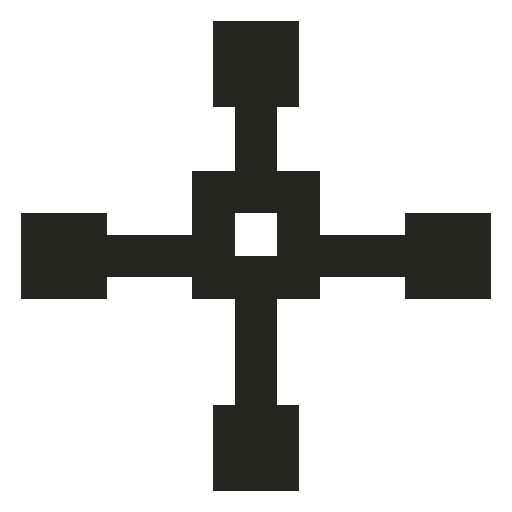
t = 0.00 s
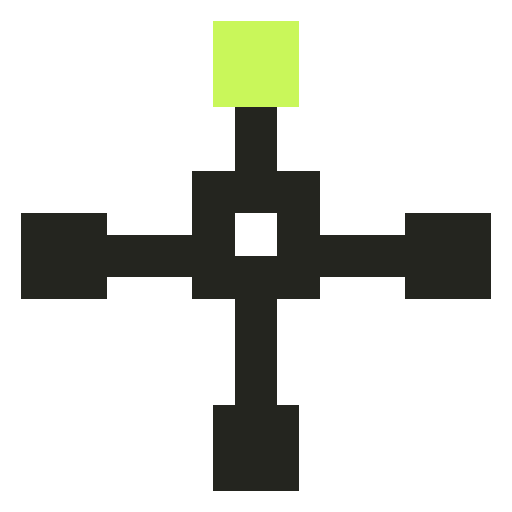
t = 0.25 s
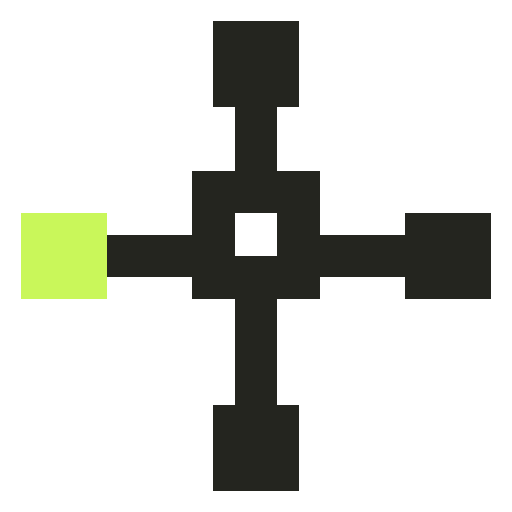
t = 0.55 s
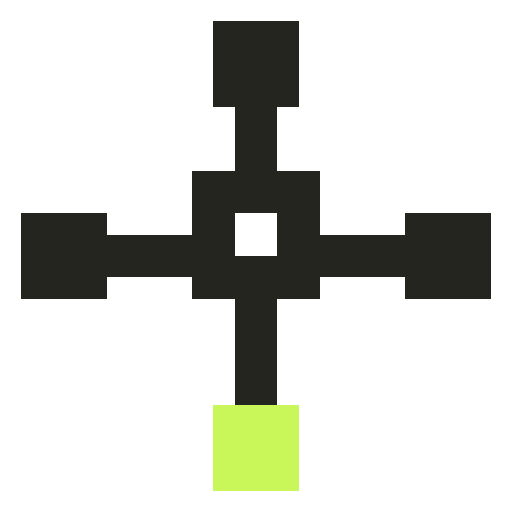
t = 0.80 s
t = 1.05 s: frame unchanged from t = 0.25 s, image omitted
t = 1.35 s: frame unchanged from t = 0.55 s, image omitted

The animated SVG that drew these frames (rendered in a browser with its animation timeline set to each time). Animation: 8 CSS @keyframes rules; one cycle of 1.60 s, repeats indefinitely.

<svg xmlns="http://www.w3.org/2000/svg" viewBox="0 0 24 24" width="24" height="24" color="#24251F" shape-rendering="crispEdges" role="img" aria-labelledby="icon-title"><title id="icon-title">ASSESS · evaluación</title><style>.frame{visibility:hidden;animation-duration:1600ms;animation-timing-function:steps(1,end);animation-iteration-count:infinite}.frame-0{visibility:visible}@keyframes sense-frame-0{0%,12.499%{visibility:visible}12.500%,100%{visibility:hidden}}
@keyframes sense-frame-1{0%,12.499%{visibility:hidden}12.5%,24.999%{visibility:visible}25.000%,100%{visibility:hidden}}
@keyframes sense-frame-2{0%,24.999%{visibility:hidden}25%,37.499%{visibility:visible}37.500%,100%{visibility:hidden}}
@keyframes sense-frame-3{0%,37.499%{visibility:hidden}37.5%,49.999%{visibility:visible}50.000%,100%{visibility:hidden}}
@keyframes sense-frame-4{0%,49.999%{visibility:hidden}50%,62.499%{visibility:visible}62.500%,100%{visibility:hidden}}
@keyframes sense-frame-5{0%,62.499%{visibility:hidden}62.5%,74.999%{visibility:visible}75.000%,100%{visibility:hidden}}
@keyframes sense-frame-6{0%,74.999%{visibility:hidden}75%,87.499%{visibility:visible}87.500%,100%{visibility:hidden}}
@keyframes sense-frame-7{0%,87.499%{visibility:hidden}87.5%,99.999%{visibility:visible}100%{visibility:hidden}}.frame-0{animation-name:sense-frame-0}.frame-1{animation-name:sense-frame-1}.frame-2{animation-name:sense-frame-2}.frame-3{animation-name:sense-frame-3}.frame-4{animation-name:sense-frame-4}.frame-5{animation-name:sense-frame-5}.frame-6{animation-name:sense-frame-6}.frame-7{animation-name:sense-frame-7}@media(prefers-reduced-motion:reduce){.frame{animation:none!important;visibility:hidden!important}.frame-0{visibility:visible!important}}</style><g class="frame frame-0"><rect x="10" y="1" width="4" height="1" fill="currentColor"/><rect x="10" y="2" width="4" height="1" fill="currentColor"/><rect x="10" y="3" width="4" height="1" fill="currentColor"/><rect x="10" y="4" width="4" height="1" fill="currentColor"/><rect x="11" y="5" width="2" height="1" fill="currentColor"/><rect x="11" y="6" width="2" height="1" fill="currentColor"/><rect x="11" y="7" width="2" height="1" fill="currentColor"/><rect x="9" y="8" width="6" height="1" fill="currentColor"/><rect x="9" y="9" width="6" height="1" fill="currentColor"/><rect x="1" y="10" width="4" height="1" fill="currentColor"/><rect x="9" y="10" width="2" height="1" fill="currentColor"/><rect x="13" y="10" width="2" height="1" fill="currentColor"/><rect x="19" y="10" width="4" height="1" fill="currentColor"/><rect x="1" y="11" width="10" height="1" fill="currentColor"/><rect x="13" y="11" width="10" height="1" fill="currentColor"/><rect x="1" y="12" width="22" height="1" fill="currentColor"/><rect x="1" y="13" width="4" height="1" fill="currentColor"/><rect x="9" y="13" width="6" height="1" fill="currentColor"/><rect x="19" y="13" width="4" height="1" fill="currentColor"/><rect x="11" y="14" width="2" height="1" fill="currentColor"/><rect x="11" y="15" width="2" height="1" fill="currentColor"/><rect x="11" y="16" width="2" height="1" fill="currentColor"/><rect x="11" y="17" width="2" height="1" fill="currentColor"/><rect x="11" y="18" width="2" height="1" fill="currentColor"/><rect x="10" y="19" width="4" height="1" fill="currentColor"/><rect x="10" y="20" width="4" height="1" fill="currentColor"/><rect x="10" y="21" width="4" height="1" fill="currentColor"/><rect x="10" y="22" width="4" height="1" fill="currentColor"/></g><g class="frame frame-1"><rect x="10" y="1" width="4" height="1" fill="#C9F75A" class="sense-accent"/><rect x="10" y="2" width="4" height="1" fill="#C9F75A" class="sense-accent"/><rect x="10" y="3" width="4" height="1" fill="#C9F75A" class="sense-accent"/><rect x="10" y="4" width="4" height="1" fill="#C9F75A" class="sense-accent"/><rect x="11" y="5" width="2" height="1" fill="currentColor"/><rect x="11" y="6" width="2" height="1" fill="currentColor"/><rect x="11" y="7" width="2" height="1" fill="currentColor"/><rect x="9" y="8" width="6" height="1" fill="currentColor"/><rect x="9" y="9" width="6" height="1" fill="currentColor"/><rect x="1" y="10" width="4" height="1" fill="currentColor"/><rect x="9" y="10" width="2" height="1" fill="currentColor"/><rect x="13" y="10" width="2" height="1" fill="currentColor"/><rect x="19" y="10" width="4" height="1" fill="currentColor"/><rect x="1" y="11" width="10" height="1" fill="currentColor"/><rect x="13" y="11" width="10" height="1" fill="currentColor"/><rect x="1" y="12" width="22" height="1" fill="currentColor"/><rect x="1" y="13" width="4" height="1" fill="currentColor"/><rect x="9" y="13" width="6" height="1" fill="currentColor"/><rect x="19" y="13" width="4" height="1" fill="currentColor"/><rect x="11" y="14" width="2" height="1" fill="currentColor"/><rect x="11" y="15" width="2" height="1" fill="currentColor"/><rect x="11" y="16" width="2" height="1" fill="currentColor"/><rect x="11" y="17" width="2" height="1" fill="currentColor"/><rect x="11" y="18" width="2" height="1" fill="currentColor"/><rect x="10" y="19" width="4" height="1" fill="currentColor"/><rect x="10" y="20" width="4" height="1" fill="currentColor"/><rect x="10" y="21" width="4" height="1" fill="currentColor"/><rect x="10" y="22" width="4" height="1" fill="currentColor"/></g><g class="frame frame-2"><rect x="10" y="1" width="4" height="1" fill="currentColor"/><rect x="10" y="2" width="4" height="1" fill="currentColor"/><rect x="10" y="3" width="4" height="1" fill="currentColor"/><rect x="10" y="4" width="4" height="1" fill="currentColor"/><rect x="11" y="5" width="2" height="1" fill="currentColor"/><rect x="11" y="6" width="2" height="1" fill="currentColor"/><rect x="11" y="7" width="2" height="1" fill="currentColor"/><rect x="9" y="8" width="6" height="1" fill="currentColor"/><rect x="9" y="9" width="6" height="1" fill="currentColor"/><rect x="1" y="10" width="4" height="1" fill="#C9F75A" class="sense-accent"/><rect x="9" y="10" width="2" height="1" fill="currentColor"/><rect x="13" y="10" width="2" height="1" fill="currentColor"/><rect x="19" y="10" width="4" height="1" fill="currentColor"/><rect x="1" y="11" width="4" height="1" fill="#C9F75A" class="sense-accent"/><rect x="5" y="11" width="6" height="1" fill="currentColor"/><rect x="13" y="11" width="10" height="1" fill="currentColor"/><rect x="1" y="12" width="4" height="1" fill="#C9F75A" class="sense-accent"/><rect x="5" y="12" width="18" height="1" fill="currentColor"/><rect x="1" y="13" width="4" height="1" fill="#C9F75A" class="sense-accent"/><rect x="9" y="13" width="6" height="1" fill="currentColor"/><rect x="19" y="13" width="4" height="1" fill="currentColor"/><rect x="11" y="14" width="2" height="1" fill="currentColor"/><rect x="11" y="15" width="2" height="1" fill="currentColor"/><rect x="11" y="16" width="2" height="1" fill="currentColor"/><rect x="11" y="17" width="2" height="1" fill="currentColor"/><rect x="11" y="18" width="2" height="1" fill="currentColor"/><rect x="10" y="19" width="4" height="1" fill="currentColor"/><rect x="10" y="20" width="4" height="1" fill="currentColor"/><rect x="10" y="21" width="4" height="1" fill="currentColor"/><rect x="10" y="22" width="4" height="1" fill="currentColor"/></g><g class="frame frame-3"><rect x="10" y="1" width="4" height="1" fill="currentColor"/><rect x="10" y="2" width="4" height="1" fill="currentColor"/><rect x="10" y="3" width="4" height="1" fill="currentColor"/><rect x="10" y="4" width="4" height="1" fill="currentColor"/><rect x="11" y="5" width="2" height="1" fill="currentColor"/><rect x="11" y="6" width="2" height="1" fill="currentColor"/><rect x="11" y="7" width="2" height="1" fill="currentColor"/><rect x="9" y="8" width="6" height="1" fill="currentColor"/><rect x="9" y="9" width="6" height="1" fill="currentColor"/><rect x="1" y="10" width="4" height="1" fill="currentColor"/><rect x="9" y="10" width="2" height="1" fill="currentColor"/><rect x="13" y="10" width="2" height="1" fill="currentColor"/><rect x="19" y="10" width="4" height="1" fill="#C9F75A" class="sense-accent"/><rect x="1" y="11" width="10" height="1" fill="currentColor"/><rect x="13" y="11" width="6" height="1" fill="currentColor"/><rect x="19" y="11" width="4" height="1" fill="#C9F75A" class="sense-accent"/><rect x="1" y="12" width="18" height="1" fill="currentColor"/><rect x="19" y="12" width="4" height="1" fill="#C9F75A" class="sense-accent"/><rect x="1" y="13" width="4" height="1" fill="currentColor"/><rect x="9" y="13" width="6" height="1" fill="currentColor"/><rect x="19" y="13" width="4" height="1" fill="#C9F75A" class="sense-accent"/><rect x="11" y="14" width="2" height="1" fill="currentColor"/><rect x="11" y="15" width="2" height="1" fill="currentColor"/><rect x="11" y="16" width="2" height="1" fill="currentColor"/><rect x="11" y="17" width="2" height="1" fill="currentColor"/><rect x="11" y="18" width="2" height="1" fill="currentColor"/><rect x="10" y="19" width="4" height="1" fill="currentColor"/><rect x="10" y="20" width="4" height="1" fill="currentColor"/><rect x="10" y="21" width="4" height="1" fill="currentColor"/><rect x="10" y="22" width="4" height="1" fill="currentColor"/></g><g class="frame frame-4"><rect x="10" y="1" width="4" height="1" fill="currentColor"/><rect x="10" y="2" width="4" height="1" fill="currentColor"/><rect x="10" y="3" width="4" height="1" fill="currentColor"/><rect x="10" y="4" width="4" height="1" fill="currentColor"/><rect x="11" y="5" width="2" height="1" fill="currentColor"/><rect x="11" y="6" width="2" height="1" fill="currentColor"/><rect x="11" y="7" width="2" height="1" fill="currentColor"/><rect x="9" y="8" width="6" height="1" fill="currentColor"/><rect x="9" y="9" width="6" height="1" fill="currentColor"/><rect x="1" y="10" width="4" height="1" fill="currentColor"/><rect x="9" y="10" width="2" height="1" fill="currentColor"/><rect x="13" y="10" width="2" height="1" fill="currentColor"/><rect x="19" y="10" width="4" height="1" fill="currentColor"/><rect x="1" y="11" width="10" height="1" fill="currentColor"/><rect x="13" y="11" width="10" height="1" fill="currentColor"/><rect x="1" y="12" width="22" height="1" fill="currentColor"/><rect x="1" y="13" width="4" height="1" fill="currentColor"/><rect x="9" y="13" width="6" height="1" fill="currentColor"/><rect x="19" y="13" width="4" height="1" fill="currentColor"/><rect x="11" y="14" width="2" height="1" fill="currentColor"/><rect x="11" y="15" width="2" height="1" fill="currentColor"/><rect x="11" y="16" width="2" height="1" fill="currentColor"/><rect x="11" y="17" width="2" height="1" fill="currentColor"/><rect x="11" y="18" width="2" height="1" fill="currentColor"/><rect x="10" y="19" width="4" height="1" fill="#C9F75A" class="sense-accent"/><rect x="10" y="20" width="4" height="1" fill="#C9F75A" class="sense-accent"/><rect x="10" y="21" width="4" height="1" fill="#C9F75A" class="sense-accent"/><rect x="10" y="22" width="4" height="1" fill="#C9F75A" class="sense-accent"/></g><g class="frame frame-5"><rect x="10" y="1" width="4" height="1" fill="#C9F75A" class="sense-accent"/><rect x="10" y="2" width="4" height="1" fill="#C9F75A" class="sense-accent"/><rect x="10" y="3" width="4" height="1" fill="#C9F75A" class="sense-accent"/><rect x="10" y="4" width="4" height="1" fill="#C9F75A" class="sense-accent"/><rect x="11" y="5" width="2" height="1" fill="currentColor"/><rect x="11" y="6" width="2" height="1" fill="currentColor"/><rect x="11" y="7" width="2" height="1" fill="currentColor"/><rect x="9" y="8" width="6" height="1" fill="currentColor"/><rect x="9" y="9" width="6" height="1" fill="currentColor"/><rect x="1" y="10" width="4" height="1" fill="currentColor"/><rect x="9" y="10" width="2" height="1" fill="currentColor"/><rect x="13" y="10" width="2" height="1" fill="currentColor"/><rect x="19" y="10" width="4" height="1" fill="currentColor"/><rect x="1" y="11" width="10" height="1" fill="currentColor"/><rect x="13" y="11" width="10" height="1" fill="currentColor"/><rect x="1" y="12" width="22" height="1" fill="currentColor"/><rect x="1" y="13" width="4" height="1" fill="currentColor"/><rect x="9" y="13" width="6" height="1" fill="currentColor"/><rect x="19" y="13" width="4" height="1" fill="currentColor"/><rect x="11" y="14" width="2" height="1" fill="currentColor"/><rect x="11" y="15" width="2" height="1" fill="currentColor"/><rect x="11" y="16" width="2" height="1" fill="currentColor"/><rect x="11" y="17" width="2" height="1" fill="currentColor"/><rect x="11" y="18" width="2" height="1" fill="currentColor"/><rect x="10" y="19" width="4" height="1" fill="currentColor"/><rect x="10" y="20" width="4" height="1" fill="currentColor"/><rect x="10" y="21" width="4" height="1" fill="currentColor"/><rect x="10" y="22" width="4" height="1" fill="currentColor"/></g><g class="frame frame-6"><rect x="10" y="1" width="4" height="1" fill="currentColor"/><rect x="10" y="2" width="4" height="1" fill="currentColor"/><rect x="10" y="3" width="4" height="1" fill="currentColor"/><rect x="10" y="4" width="4" height="1" fill="currentColor"/><rect x="11" y="5" width="2" height="1" fill="currentColor"/><rect x="11" y="6" width="2" height="1" fill="currentColor"/><rect x="11" y="7" width="2" height="1" fill="currentColor"/><rect x="9" y="8" width="6" height="1" fill="currentColor"/><rect x="9" y="9" width="6" height="1" fill="currentColor"/><rect x="1" y="10" width="4" height="1" fill="#C9F75A" class="sense-accent"/><rect x="9" y="10" width="2" height="1" fill="currentColor"/><rect x="13" y="10" width="2" height="1" fill="currentColor"/><rect x="19" y="10" width="4" height="1" fill="currentColor"/><rect x="1" y="11" width="4" height="1" fill="#C9F75A" class="sense-accent"/><rect x="5" y="11" width="6" height="1" fill="currentColor"/><rect x="13" y="11" width="10" height="1" fill="currentColor"/><rect x="1" y="12" width="4" height="1" fill="#C9F75A" class="sense-accent"/><rect x="5" y="12" width="18" height="1" fill="currentColor"/><rect x="1" y="13" width="4" height="1" fill="#C9F75A" class="sense-accent"/><rect x="9" y="13" width="6" height="1" fill="currentColor"/><rect x="19" y="13" width="4" height="1" fill="currentColor"/><rect x="11" y="14" width="2" height="1" fill="currentColor"/><rect x="11" y="15" width="2" height="1" fill="currentColor"/><rect x="11" y="16" width="2" height="1" fill="currentColor"/><rect x="11" y="17" width="2" height="1" fill="currentColor"/><rect x="11" y="18" width="2" height="1" fill="currentColor"/><rect x="10" y="19" width="4" height="1" fill="currentColor"/><rect x="10" y="20" width="4" height="1" fill="currentColor"/><rect x="10" y="21" width="4" height="1" fill="currentColor"/><rect x="10" y="22" width="4" height="1" fill="currentColor"/></g><g class="frame frame-7"><rect x="10" y="1" width="4" height="1" fill="currentColor"/><rect x="10" y="2" width="4" height="1" fill="currentColor"/><rect x="10" y="3" width="4" height="1" fill="currentColor"/><rect x="10" y="4" width="4" height="1" fill="currentColor"/><rect x="11" y="5" width="2" height="1" fill="currentColor"/><rect x="11" y="6" width="2" height="1" fill="currentColor"/><rect x="11" y="7" width="2" height="1" fill="currentColor"/><rect x="9" y="8" width="6" height="1" fill="currentColor"/><rect x="9" y="9" width="6" height="1" fill="currentColor"/><rect x="1" y="10" width="4" height="1" fill="currentColor"/><rect x="9" y="10" width="2" height="1" fill="currentColor"/><rect x="13" y="10" width="2" height="1" fill="currentColor"/><rect x="19" y="10" width="4" height="1" fill="#C9F75A" class="sense-accent"/><rect x="1" y="11" width="10" height="1" fill="currentColor"/><rect x="13" y="11" width="6" height="1" fill="currentColor"/><rect x="19" y="11" width="4" height="1" fill="#C9F75A" class="sense-accent"/><rect x="1" y="12" width="18" height="1" fill="currentColor"/><rect x="19" y="12" width="4" height="1" fill="#C9F75A" class="sense-accent"/><rect x="1" y="13" width="4" height="1" fill="currentColor"/><rect x="9" y="13" width="6" height="1" fill="currentColor"/><rect x="19" y="13" width="4" height="1" fill="#C9F75A" class="sense-accent"/><rect x="11" y="14" width="2" height="1" fill="currentColor"/><rect x="11" y="15" width="2" height="1" fill="currentColor"/><rect x="11" y="16" width="2" height="1" fill="currentColor"/><rect x="11" y="17" width="2" height="1" fill="currentColor"/><rect x="11" y="18" width="2" height="1" fill="currentColor"/><rect x="10" y="19" width="4" height="1" fill="currentColor"/><rect x="10" y="20" width="4" height="1" fill="currentColor"/><rect x="10" y="21" width="4" height="1" fill="currentColor"/><rect x="10" y="22" width="4" height="1" fill="currentColor"/></g></svg>
